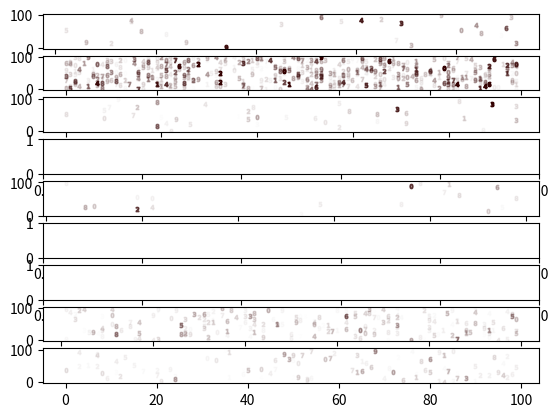

Here is the Python script that generated this plot:
import matplotlib.pyplot as plt
import numpy as np
import random


def run_1(num_points=10, lower_bound=0, upper_bound=100):
    fig, ax = plt.subplots(nrows=1, ncols=1)
    ax = fig.add_axes([0, 0, 1, 1])
    ax.set_facecolor((0.3, 0.2, 0.2))
    ax.axis('off')
    points = np.random.randint(lower_bound, upper_bound, (num_points, 2))
    for point in points:
        marker = np.random.randint(0, 10)
        ax.scatter(*point, marker='$' + str(marker) + '$', color=(0.2, 0.0, 0.0, 0.2))
    plt.show()


def run_1_rand_alpha(num_points=10, lower_bound=0, upper_bound=100):
    fig, ax = plt.subplots(nrows=1, ncols=1)
    ax = fig.add_axes([0, 0, 1, 1])
    ax.set_facecolor((0.3, 0.2, 0.2))
    ax.axis('off')
    points = np.random.randint(lower_bound, upper_bound, (num_points, 2))
    for point in points:
        marker = np.random.randint(0, 10)
        alpha = np.random.pareto(10)
        alpha = np.min((alpha, 1))
        # alpha = uniform(0.1, 0.4)
        ax.scatter(*point, marker='$' + str(marker) + '$', color=(0.2, 0.0, 0.0, 0.2), alpha=alpha)
    plt.show()


def run_2(lower_bound=0, upper_bound=100):
    fig, ax = plt.subplots(nrows=3, ncols=1)
    for i, num_points in enumerate([25, 100, 2000]):
        points = np.random.randint(lower_bound, upper_bound, (num_points, 2))
        for point in points:
            marker = np.random.randint(0, 10)
            ax[i].scatter(*point, marker='$' + str(marker) + '$', color=(0.2, 0.0, 0.0, 0.2))
    plt.show()


def run_2_alpha(lower_bound=0, upper_bound=100):
    fig, ax = plt.subplots(nrows=3, ncols=1)
    for i, num_points in enumerate([25, 100, 2000]):
        points = np.random.randint(lower_bound, upper_bound, (num_points, 2))
        for point in points:
            marker = np.random.randint(0, 10)
            alpha = np.random.pareto(5 + i)
            alpha = np.min((alpha, 1))
            ax[i].scatter(*point, marker='$' + str(marker) + '$', color=(0.2, 0.0, 0.0, 0.2), alpha=alpha)
    plt.show()


def run_2_alpha_too_much(lower_bound=0, upper_bound=100):
    fig, ax = plt.subplots(nrows=9, ncols=1)
    potential_points = [25, 100, 200, 40, 20, 0, 500, 0, 0]
    random.shuffle(potential_points)
    for i, num_points in enumerate(potential_points):
        points = np.random.randint(lower_bound, upper_bound, (num_points, 2))
        for point in points:
            marker = np.random.randint(0, 10)
            alpha = np.random.pareto(5 + i)
            alpha = np.min((alpha, 1))
            ax[i].scatter(*point, marker='$' + str(marker) + '$', color=(0.2, 0.0, 0.0, 0.2), alpha=alpha, s=10)
    plt.show()

if __name__ == '__main__':
    # run_1(100)
    # run_1_rand_alpha(1000)
    # run_2()
    # run_2_alpha()
    run_2_alpha_too_much()
